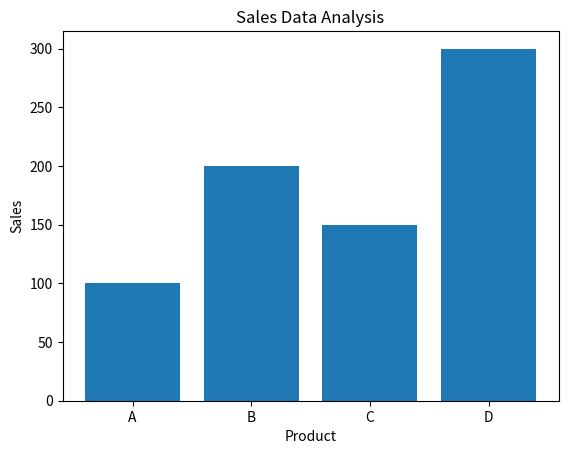

Generate this figure with matplotlib:
import pandas as pd
import matplotlib.pyplot as plt

data = {
    "Product": ["A", "B", "C", "D"],
    "Sales": [100, 200, 150, 300]
}

df = pd.DataFrame(data)

plt.bar(df["Product"], df["Sales"])
plt.title("Sales Data Analysis")
plt.xlabel("Product")
plt.ylabel("Sales")
plt.show()
